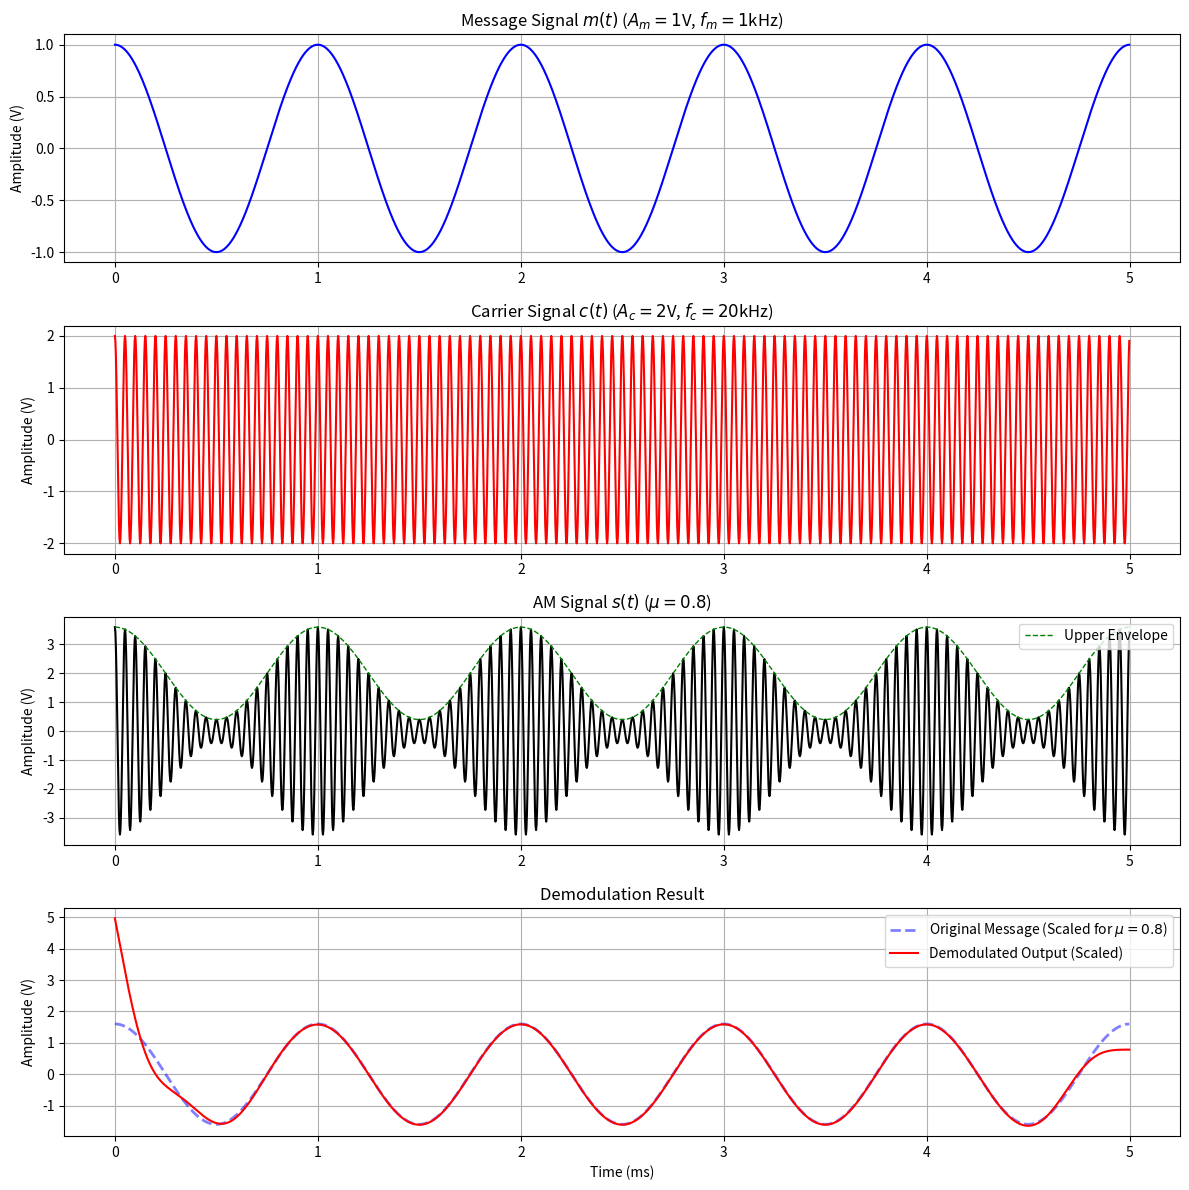

Generate this figure with matplotlib:
# Lab 2: AM Synchronous Demodulation Simulation
import numpy as np
import matplotlib.pyplot as plt
from scipy.signal import butter, filtfilt

# Parameters
fm = 1000       
fc = 20000      
fs = 400000     
duration = 0.005 
t = np.linspace(0, duration, int(fs*duration), endpoint=False)

# 1. Generate Basic Signals (Part 1 of Procedure)
Am1 = 1.0       
Ac = 2.0        
m_t_basic = Am1 * np.cos(2 * np.pi * fm * t)
c_t = Ac * np.cos(2 * np.pi * fc * t)

# 2. Generate AM Signal (Part 2 of Procedure)

mu = 0.8
Am_mod = mu * Ac
m_t_mod = Am_mod * np.cos(2 * np.pi * fm * t)

# AM Signal
s_t = (Ac + m_t_mod) * np.cos(2 * np.pi * fc * t)

# 3. Synchronous Demodulation
local_carrier = np.cos(2 * np.pi * fc * t)
v_t = s_t * local_carrier

# Step B: Low Pass Filter
def butter_lowpass_filter(data, cutoff, fs, order=5):
    nyq = 0.5 * fs
    normal_cutoff = cutoff / nyq
    b, a = butter(order, normal_cutoff, btype='low', analog=False)
    y = filtfilt(b, a, data)
    return y

# Cutoff > fm but < fc. 2kHz is safe.
demodulated_raw = butter_lowpass_filter(v_t, 2500, fs)

# Remove DC Component (0.5 * Ac) to recover AC message
demodulated_ac = demodulated_raw - np.mean(demodulated_raw)

# Scale to match original amplitude (Factor of 0.5 introduced by mixing)
demodulated_scaled = demodulated_ac * 2

# Plotting
plt.figure(figsize=(12, 12))

# 1. Message Signal (Part 1)
plt.subplot(4, 1, 1)
plt.plot(t * 1000, m_t_basic, 'b')
plt.title(f'Message Signal $m(t)$ ($A_m=1$V, $f_m=1$kHz)')
plt.ylabel('Amplitude (V)')
plt.grid(True)

# 2. Carrier Signal
plt.subplot(4, 1, 2)
plt.plot(t * 1000, c_t, 'r')
plt.title(f'Carrier Signal $c(t)$ ($A_c=2$V, $f_c=20$kHz)')
plt.ylabel('Amplitude (V)')
plt.grid(True)

# 3. AM Signal
plt.subplot(4, 1, 3)
plt.plot(t * 1000, s_t, 'k')
plt.plot(t * 1000, Ac + m_t_mod, 'g--', linewidth=1, label='Upper Envelope')
plt.title(f'AM Signal $s(t)$ ($\mu=0.8$)')
plt.ylabel('Amplitude (V)')
plt.legend(loc='upper right')
plt.grid(True)

# 4. Demodulated Signal comparison
plt.subplot(4, 1, 4)
plt.plot(t * 1000, m_t_mod, 'b--', label='Original Message (Scaled for $\mu=0.8$)', linewidth=2, alpha=0.5)
plt.plot(t * 1000, demodulated_scaled, 'r', label='Demodulated Output (Scaled)')
plt.title('Demodulation Result')
plt.xlabel('Time (ms)')
plt.ylabel('Amplitude (V)')
plt.legend(loc='upper right')
plt.grid(True)

plt.tight_layout()
plt.savefig('Lab2_Output.png')
print("Plot saved to Lab2_Output.png")
